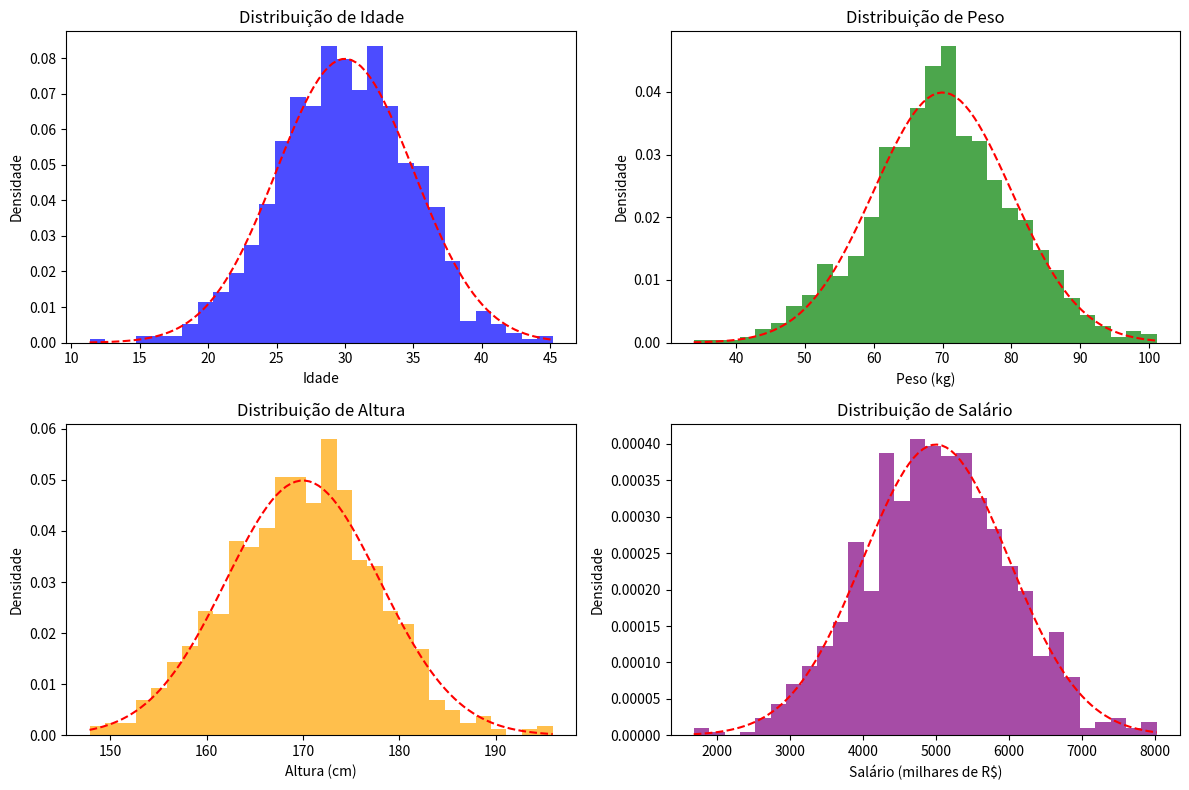

Write the Python code that produced this figure.
import numpy as np
import matplotlib.pyplot as plt
from scipy.stats import norm

# Função para gerar dados aleatórios a partir de uma distribuição normal
def gerar_dados_normal(media, desvio_padrao, tamanho_amostra):
    return np.random.normal(media, desvio_padrao, tamanho_amostra)

# Exemplo 1: Idade de pessoas
idade_media = 30
desvio_padrao_idade = 5
tamanho_amostra = 1000
idade = gerar_dados_normal(idade_media, desvio_padrao_idade, tamanho_amostra)

# Exemplo 2: Peso de pessoas (em kg)
peso_media = 70
desvio_padrao_peso = 10
peso = gerar_dados_normal(peso_media, desvio_padrao_peso, tamanho_amostra)

# Exemplo 3: Altura de pessoas (em cm)
altura_media = 170
desvio_padrao_altura = 8
altura = gerar_dados_normal(altura_media, desvio_padrao_altura, tamanho_amostra)

# Exemplo 4: Salário de trabalhadores (em milhares de reais)
salario_media = 5000
desvio_padrao_salario = 1000
salario = gerar_dados_normal(salario_media, desvio_padrao_salario, tamanho_amostra)

# Visualização dos dados gerados
fig, axs = plt.subplots(2, 2, figsize=(12, 8))

# Histograma de idade
axs[0, 0].hist(idade, bins=30, density=True, color='blue', alpha=0.7)
x_idade = np.linspace(idade.min(), idade.max(), 100)
axs[0, 0].plot(x_idade, norm.pdf(x_idade, idade_media, desvio_padrao_idade), color='red', linestyle='--')
axs[0, 0].set_title('Distribuição de Idade')
axs[0, 0].set_xlabel('Idade')
axs[0, 0].set_ylabel('Densidade')

# Histograma de peso
axs[0, 1].hist(peso, bins=30, density=True, color='green', alpha=0.7)
x_peso = np.linspace(peso.min(), peso.max(), 100)
axs[0, 1].plot(x_peso, norm.pdf(x_peso, peso_media, desvio_padrao_peso), color='red', linestyle='--')
axs[0, 1].set_title('Distribuição de Peso')
axs[0, 1].set_xlabel('Peso (kg)')
axs[0, 1].set_ylabel('Densidade')

# Histograma de altura
axs[1, 0].hist(altura, bins=30, density=True, color='orange', alpha=0.7)
x_altura = np.linspace(altura.min(), altura.max(), 100)
axs[1, 0].plot(x_altura, norm.pdf(x_altura, altura_media, desvio_padrao_altura), color='red', linestyle='--')
axs[1, 0].set_title('Distribuição de Altura')
axs[1, 0].set_xlabel('Altura (cm)')
axs[1, 0].set_ylabel('Densidade')

# Histograma de salário
axs[1, 1].hist(salario, bins=30, density=True, color='purple', alpha=0.7)
x_salario = np.linspace(salario.min(), salario.max(), 100)
axs[1, 1].plot(x_salario, norm.pdf(x_salario, salario_media, desvio_padrao_salario), color='red', linestyle='--')
axs[1, 1].set_title('Distribuição de Salário')
axs[1, 1].set_xlabel('Salário (milhares de R$)')
axs[1, 1].set_ylabel('Densidade')

plt.tight_layout()
plt.show()
